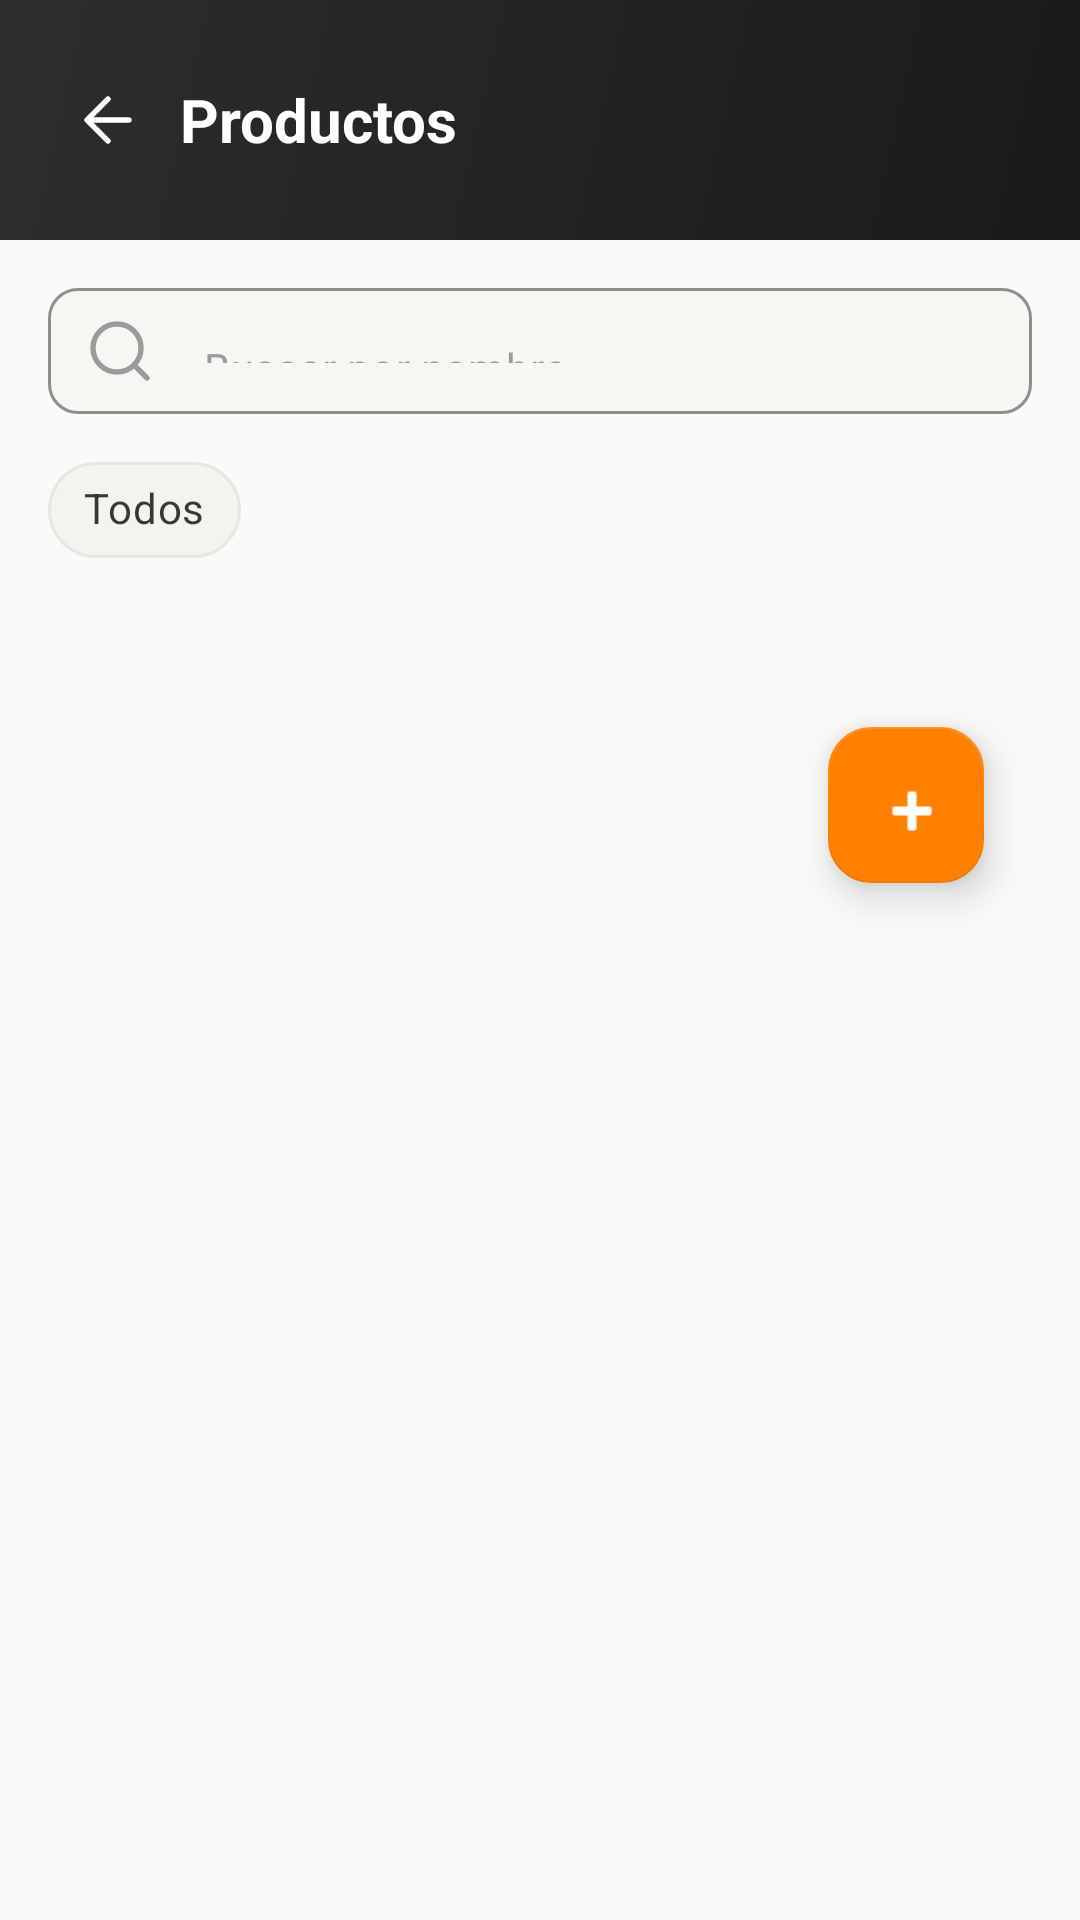

Produce the Android XML layout that renders to this screen, including the resource entries it uses.
<!-- AndroidManifest.xml: application theme Theme.CAAS -->
<!-- res/layout/fragment_product_list.xml -->
<?xml version="1.0" encoding="utf-8"?>
<LinearLayout
    xmlns:android="http://schemas.android.com/apk/res/android"
    xmlns:app="http://schemas.android.com/apk/res-auto"
    android:layout_width="match_parent"
    android:layout_height="match_parent"
    android:orientation="vertical"
    android:background="@color/background"
    android:fitsSystemWindows="true">

    
    <RelativeLayout
        android:layout_width="match_parent"
        android:layout_height="@dimen/header_height"
        android:background="@drawable/header_gradient"
        android:paddingHorizontal="@dimen/header_padding_horizontal">

        <ImageView
            android:id="@+id/btnBack"
            android:layout_width="32dp"
            android:layout_height="32dp"
            android:layout_centerVertical="true"
            android:src="@drawable/ic_back"
            app:tint="@color/white"
            android:padding="4dp"/>

        <TextView
            android:layout_width="wrap_content"
            android:layout_height="wrap_content"
            android:layout_centerVertical="true"
            android:layout_toEndOf="@id/btnBack"
            android:layout_marginStart="8dp"
            android:text="Productos"
            android:textColor="@color/header_text"
            android:textSize="@dimen/text_size_title"
            android:textStyle="bold"/>
    </RelativeLayout>

    
    <LinearLayout
        android:layout_width="match_parent"
        android:layout_height="match_parent"
        android:orientation="vertical"
        android:padding="@dimen/spacing_lg">

        
        <com.google.android.material.textfield.TextInputLayout
            style="@style/Widget.CAAS.TextInputLayout"
            android:layout_width="match_parent"
            android:layout_height="wrap_content"
            android:layout_marginBottom="@dimen/spacing_sm"
            app:hintEnabled="false"
            app:startIconDrawable="@drawable/ic_search"
            app:startIconTint="@color/text_tertiary"
            app:boxCornerRadiusTopStart="@dimen/input_corner_radius"
            app:boxCornerRadiusTopEnd="@dimen/input_corner_radius"
            app:boxCornerRadiusBottomStart="@dimen/input_corner_radius"
            app:boxCornerRadiusBottomEnd="@dimen/input_corner_radius">

            <com.google.android.material.textfield.TextInputEditText
                android:id="@+id/etSearch"
                android:layout_width="match_parent"
                android:layout_height="42dp"
                android:hint="Buscar por nombre..."
                android:inputType="text"
                android:textColor="@color/text_primary"
                android:textColorHint="@color/text_hint"
                android:textSize="@dimen/text_size_body"
                android:imeOptions="actionSearch"
                android:singleLine="true"/>
        </com.google.android.material.textfield.TextInputLayout>

        
        <HorizontalScrollView
            android:layout_width="match_parent"
            android:layout_height="wrap_content"
            android:scrollbars="none"
            android:layout_marginBottom="@dimen/spacing_sm">

            <com.google.android.material.chip.ChipGroup
                android:id="@+id/chipGroupCategories"
                android:layout_width="wrap_content"
                android:layout_height="wrap_content"
                app:singleSelection="true"
                app:selectionRequired="true"
                app:chipSpacingHorizontal="6dp">

                <com.google.android.material.chip.Chip
                    android:id="@+id/chipAll"
                    style="@style/Widget.MaterialComponents.Chip.Filter"
                    android:layout_width="wrap_content"
                    android:layout_height="wrap_content"
                    android:text="Todos"
                    android:checked="true"
                    app:chipCornerRadius="@dimen/chip_radius"
                    app:chipBackgroundColor="@color/surface_alt"
                    app:chipStrokeColor="@color/border"
                    app:chipStrokeWidth="1dp"
                    app:checkedIconVisible="false"/>
            </com.google.android.material.chip.ChipGroup>
        </HorizontalScrollView>

        
        <TextView
            android:id="@+id/tvProductCount"
            android:layout_width="wrap_content"
            android:layout_height="wrap_content"
            android:text=""
            android:textColor="@color/text_tertiary"
            android:textSize="@dimen/text_size_caption"
            android:layout_marginBottom="@dimen/spacing_sm"/>

        
        <include
            android:id="@+id/progressBar"
            layout="@layout/component_loading_state"
            android:layout_width="match_parent"
            android:layout_height="wrap_content"/>

        
        <include
            android:id="@+id/tvEmptyState"
            layout="@layout/component_empty_state"
            android:layout_width="match_parent"
            android:layout_height="wrap_content"/>

        
        <androidx.recyclerview.widget.RecyclerView
            android:id="@+id/rvProductList"
            android:layout_width="match_parent"
            android:layout_height="0dp"
            android:layout_weight="1"
            android:clipToPadding="false"
            android:paddingBottom="@dimen/rv_padding_bottom"
            android:visibility="gone"/>

        
        <com.google.android.material.floatingactionbutton.FloatingActionButton
            android:id="@+id/fabAddProduct"
            style="@style/Widget.CAAS.FAB"
            android:layout_width="@dimen/fab_size"
            android:layout_height="@dimen/fab_size"
            android:layout_gravity="bottom|end"
            android:layout_margin="@dimen/fab_margin"
            android:contentDescription="Crear producto"
            android:src="@android:drawable/ic_input_add"/>
    </LinearLayout>
</LinearLayout>
<!-- res/layout/component_loading_state.xml (included above) -->
<?xml version="1.0" encoding="utf-8"?>
<ProgressBar
    xmlns:android="http://schemas.android.com/apk/res/android"
    android:id="@+id/progressBar"
    android:layout_width="wrap_content"
    android:layout_height="wrap_content"
    android:visibility="gone"
    android:layout_gravity="center"
    android:layout_marginBottom="@dimen/spacing_lg"/>
<!-- res/layout/component_empty_state.xml (included above) -->
<?xml version="1.0" encoding="utf-8"?>
<TextView
    xmlns:android="http://schemas.android.com/apk/res/android"
    android:id="@+id/tvEmptyState"
    android:layout_width="match_parent"
    android:layout_height="0dp"
    android:layout_weight="1"
    android:textSize="@dimen/text_size_body"
    android:textColor="@color/text_secondary"
    android:gravity="center"
    android:visibility="gone"
    android:padding="@dimen/spacing_xxxl"/>
<!-- resources referenced by this layout -->
<resources>
  <color name="background">#FFFAFAF8</color>
  <color name="border">#FFE8E6E1</color>
  <color name="header_text">#FFFFFFFF</color>
  <color name="surface_alt">#FFF4F3F0</color>
  <color name="text_hint">#FF9B9B9B</color>
  <color name="text_primary">#FF1A1A1A</color>
  <color name="text_secondary">#FF6B6B6B</color>
  <color name="text_tertiary">#FF9B9B9B</color>
  <color name="white">#FFFFFFFF</color>
  <dimen name="chip_radius">20dp</dimen>
  <dimen name="fab_margin">16dp</dimen>
  <dimen name="fab_size">52dp</dimen>
  <dimen name="header_height">80dp</dimen>
  <dimen name="header_padding_horizontal">20dp</dimen>
  <dimen name="input_corner_radius">10dp</dimen>
  <dimen name="rv_padding_bottom">72dp</dimen>
  <dimen name="spacing_lg">16dp</dimen>
  <dimen name="spacing_sm">8dp</dimen>
  <dimen name="spacing_xxxl">32dp</dimen>
  <dimen name="text_size_body">14sp</dimen>
  <dimen name="text_size_caption">12sp</dimen>
  <dimen name="text_size_title">20sp</dimen>
  <!-- drawable header_gradient (drawable) -->
  <?xml version="1.0" encoding="utf-8"?>
  <shape xmlns:android="http://schemas.android.com/apk/res/android">
      <gradient
          android:startColor="@color/header_start"
          android:endColor="@color/header_end"
          android:angle="135"/>
  </shape>
  <!-- drawable ic_back (drawable) -->
  <?xml version="1.0" encoding="utf-8"?>
  <vector xmlns:android="http://schemas.android.com/apk/res/android"
      android:width="24dp"
      android:height="24dp"
      android:viewportWidth="24"
      android:viewportHeight="24">
      <path
          android:fillColor="@android:color/transparent"
          android:strokeColor="@color/text_primary"
          android:strokeWidth="1.8"
          android:strokeLineCap="round"
          android:strokeLineJoin="round"
          android:pathData="M19 12H5M12 19L5 12L12 5" />
  </vector>
  <style name="Widget.CAAS.FAB" parent="Widget.MaterialComponents.FloatingActionButton">
          <item name="backgroundTint">@color/orange</item>
          <item name="tint">@color/white</item>
          <item name="shapeAppearanceOverlay">@style/FABShape</item>
          <item name="elevation">8dp</item>
      </style>
  <style name="Theme.CAAS" parent="Theme.MaterialComponents.DayNight.DarkActionBar">
          <item name="colorPrimary">@color/orange</item>
          <item name="colorPrimaryVariant">@color/orange_dark</item>
          <item name="colorOnPrimary">@color/white</item>
          <item name="colorSecondary">@color/orange</item>
          <item name="colorSecondaryVariant">@color/orange_dark</item>
          <item name="colorOnSecondary">@color/white</item>
          <item name="colorSurface">@color/surface</item>
          <item name="colorOnSurface">@color/text_primary</item>
          <item name="android:colorBackground">@color/background</item>
          <item name="android:statusBarColor">@color/status_bar</item>
      </style>
  <color name="header_start">#FF1A1A1A</color>
  <color name="header_end">#FF2D2D2D</color>
  <color name="orange">#FFFF8000</color>
  <style name="FABShape">
          <item name="cornerFamily">rounded</item>
          <item name="cornerSize">@dimen/fab_radius</item>
      </style>
  <color name="input_bg">#FFF7F6F3</color>
  <color name="input_border">#FFE0DED9</color>
  <color name="orange_dark">#FFE67300</color>
  <color name="surface">#FFFFFFFF</color>
  <color name="status_bar">#FF1A1A1A</color>
  <dimen name="fab_radius">14dp</dimen>
</resources>
